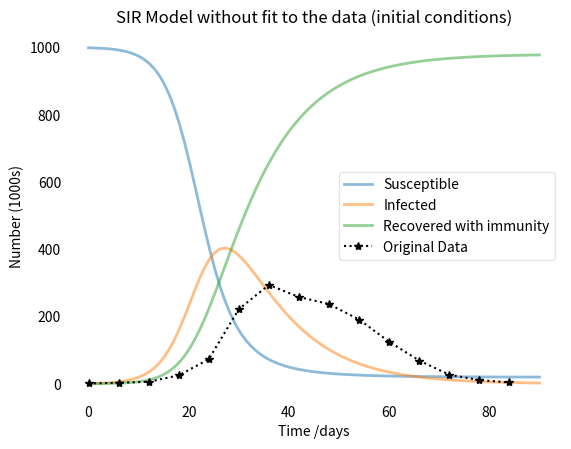
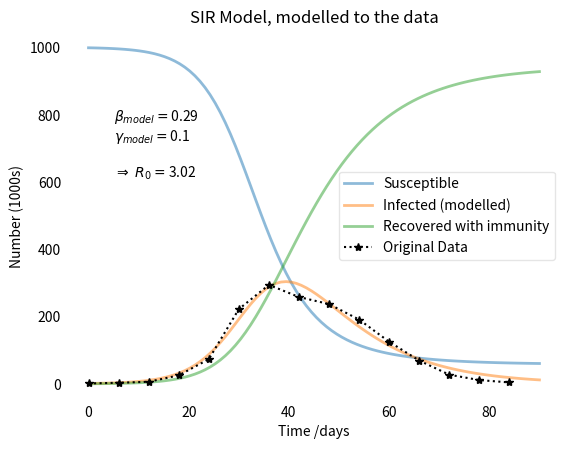

Here is the Python script that generated these plots, in order:
"""
A script to model the spread of COVID-19 in Germany using the SIR model.

author: Fabrizio Musacchio (fabriziomusacchio.vom)
date:

For reproducibility:

conda create -n sir_model_covid19 -y python=3.9
conda activate sir_model_covid19
conda install -y mamba
mamba install -y pandas matplotlib numpy scipy scikit-learn ipykernel notebook ipympl mplcursors
"""
# %% IMPORTS
import matplotlib.pyplot as plt
from scipy.optimize import minimize
import numpy as np
from scipy.integrate import odeint
# %% SETTING UP THE MODEL
# set total population: 
N = 1000

# define initial number of infected and recovered individuals, I0 and R0:
I0, R0 = 1, 0

# everyone else is susceptible to infection initially, S0:
S0 = N - I0 - R0

# define contact rate beta and mean recovery rate gamma (in 1/days):
beta, gamma = 0.4, 1./10

# Set a grid of time points (in days):
t = np.linspace(0, 90, 90)  # 90 = 6*15

# create some toy-data. Here: influenza in a British boarding school from 1978. 
data = [1, 3, 6, 25, 73, 222, 294, 258, 237, 191, 125, 69, 27, 11, 4]
# %% DEFINING THE MODEL
# the SIR model differential equations:
def deriv(y, t, N, beta, gamma):
    S, I, R = y
    dSdt = -beta * S * I / N
    dIdt = beta * S * I / N - gamma * I
    dRdt = gamma * I
    return dSdt, dIdt, dRdt
# %% SOLVING THE MODEL
# set initial conditions vector:
y0 = S0, I0, R0

# integrate the SIR equations over the time grid  t:
ret = odeint(deriv, y0, t, args=(N, beta, gamma))
S, I, R = ret.T
# %% PLOTTING THE RESULTS
# plot the data on three separate curves for S(t), I(t) and R(t):
scale_Factor =1

fig = plt.figure(2, facecolor='w')
plt.clf()
ax = fig.add_subplot(111, axisbelow=True)
ax.plot(t, S/scale_Factor,  alpha=0.5, lw=2, label='Susceptible')
ax.plot(t, I/scale_Factor,  alpha=0.5, lw=2, label='Infected')
ax.plot(t, R/scale_Factor,  alpha=0.5, lw=2, label='Recovered with immunity')
ax.plot(np.arange(0,6*15,6),data,"k*:", label='Original Data')

ax.set_xlabel('Time /days')
ax.set_ylabel('Number (1000s)')
ax.yaxis.set_tick_params(length=0)
ax.xaxis.set_tick_params(length=0)
legend = ax.legend()
legend.get_frame().set_alpha(0.5)
for spine in ('top', 'right', 'bottom', 'left'):
    ax.spines[spine].set_visible(False)
plt.title('SIR Model without fit to the data (initial conditions)')
plt.savefig('SIR Model without fit.png', dpi=200)
plt.show()
# %% FITTING THE MODEL TO THE DATA
# set initial conditions vector:
p=[0.001,1]

# define the sum of squares function:
def sumsq(p, data, t, N):
    beta, gamma = p
    ret = odeint(deriv, y0, t, args=(N, beta, gamma))
    sum_stepSize = int(len(ret[:,1])/len(data))
    return(sum((ret[::sum_stepSize, 1]-data)**2))

# minimize the sum of squares function
msol = minimize(sumsq, p, (data, t, N), method='Nelder-Mead')

beta_fit, gamma_fit = msol.x

# integrate the SIR equations over the time grid t:
ret_fit = odeint(deriv, y0, t, args=(N, beta_fit, gamma_fit))
S_fit, I_fit, R_fit = ret_fit.T
# %% PLOTTING THE RESULTS
# plot the data on three separate curves for S(t), I(t) and R(t):
scale_Factor =1

fig = plt.figure(3, facecolor='w')
plt.clf()
ax = fig.add_subplot(111, axisbelow=True)
ax.plot(t, S_fit/scale_Factor,  alpha=0.5, lw=2, label='Susceptible')
ax.plot(t, I_fit/scale_Factor,  alpha=0.5, lw=2, label='Infected (modelled)')
ax.plot(t, R_fit/scale_Factor,  alpha=0.5, lw=2, label='Recovered with immunity')
ax.plot(np.arange(0,6*15,6),data,"k*:", label='Original Data')

ax.set_xlabel('Time /days')
ax.set_ylabel('Number (1000s)')
# ax.set_ylim(0,1.2)
ax.yaxis.set_tick_params(length=0)
ax.xaxis.set_tick_params(length=0)
legend = ax.legend()
legend.get_frame().set_alpha(0.5)
ax.text(5, 600,
        (r'$\beta_{model} =$' f'{beta_fit.round(2)}\n' 
         r'$\gamma_{model} =$' f'{gamma_fit.round(2)}\n\n' 
         r'$\Rightarrow \; R_0 =$' f'{(beta_fit/gamma_fit).round(2)}'),
         ha='left', va='bottom', fontsize=10, color='k')

for spine in ('top', 'right', 'bottom', 'left'):
    ax.spines[spine].set_visible(False)
plt.title('SIR Model, modelled to the data')
plt.savefig('SIR Model, modelled to the data.png', dpi=200)
plt.show()
# %% END